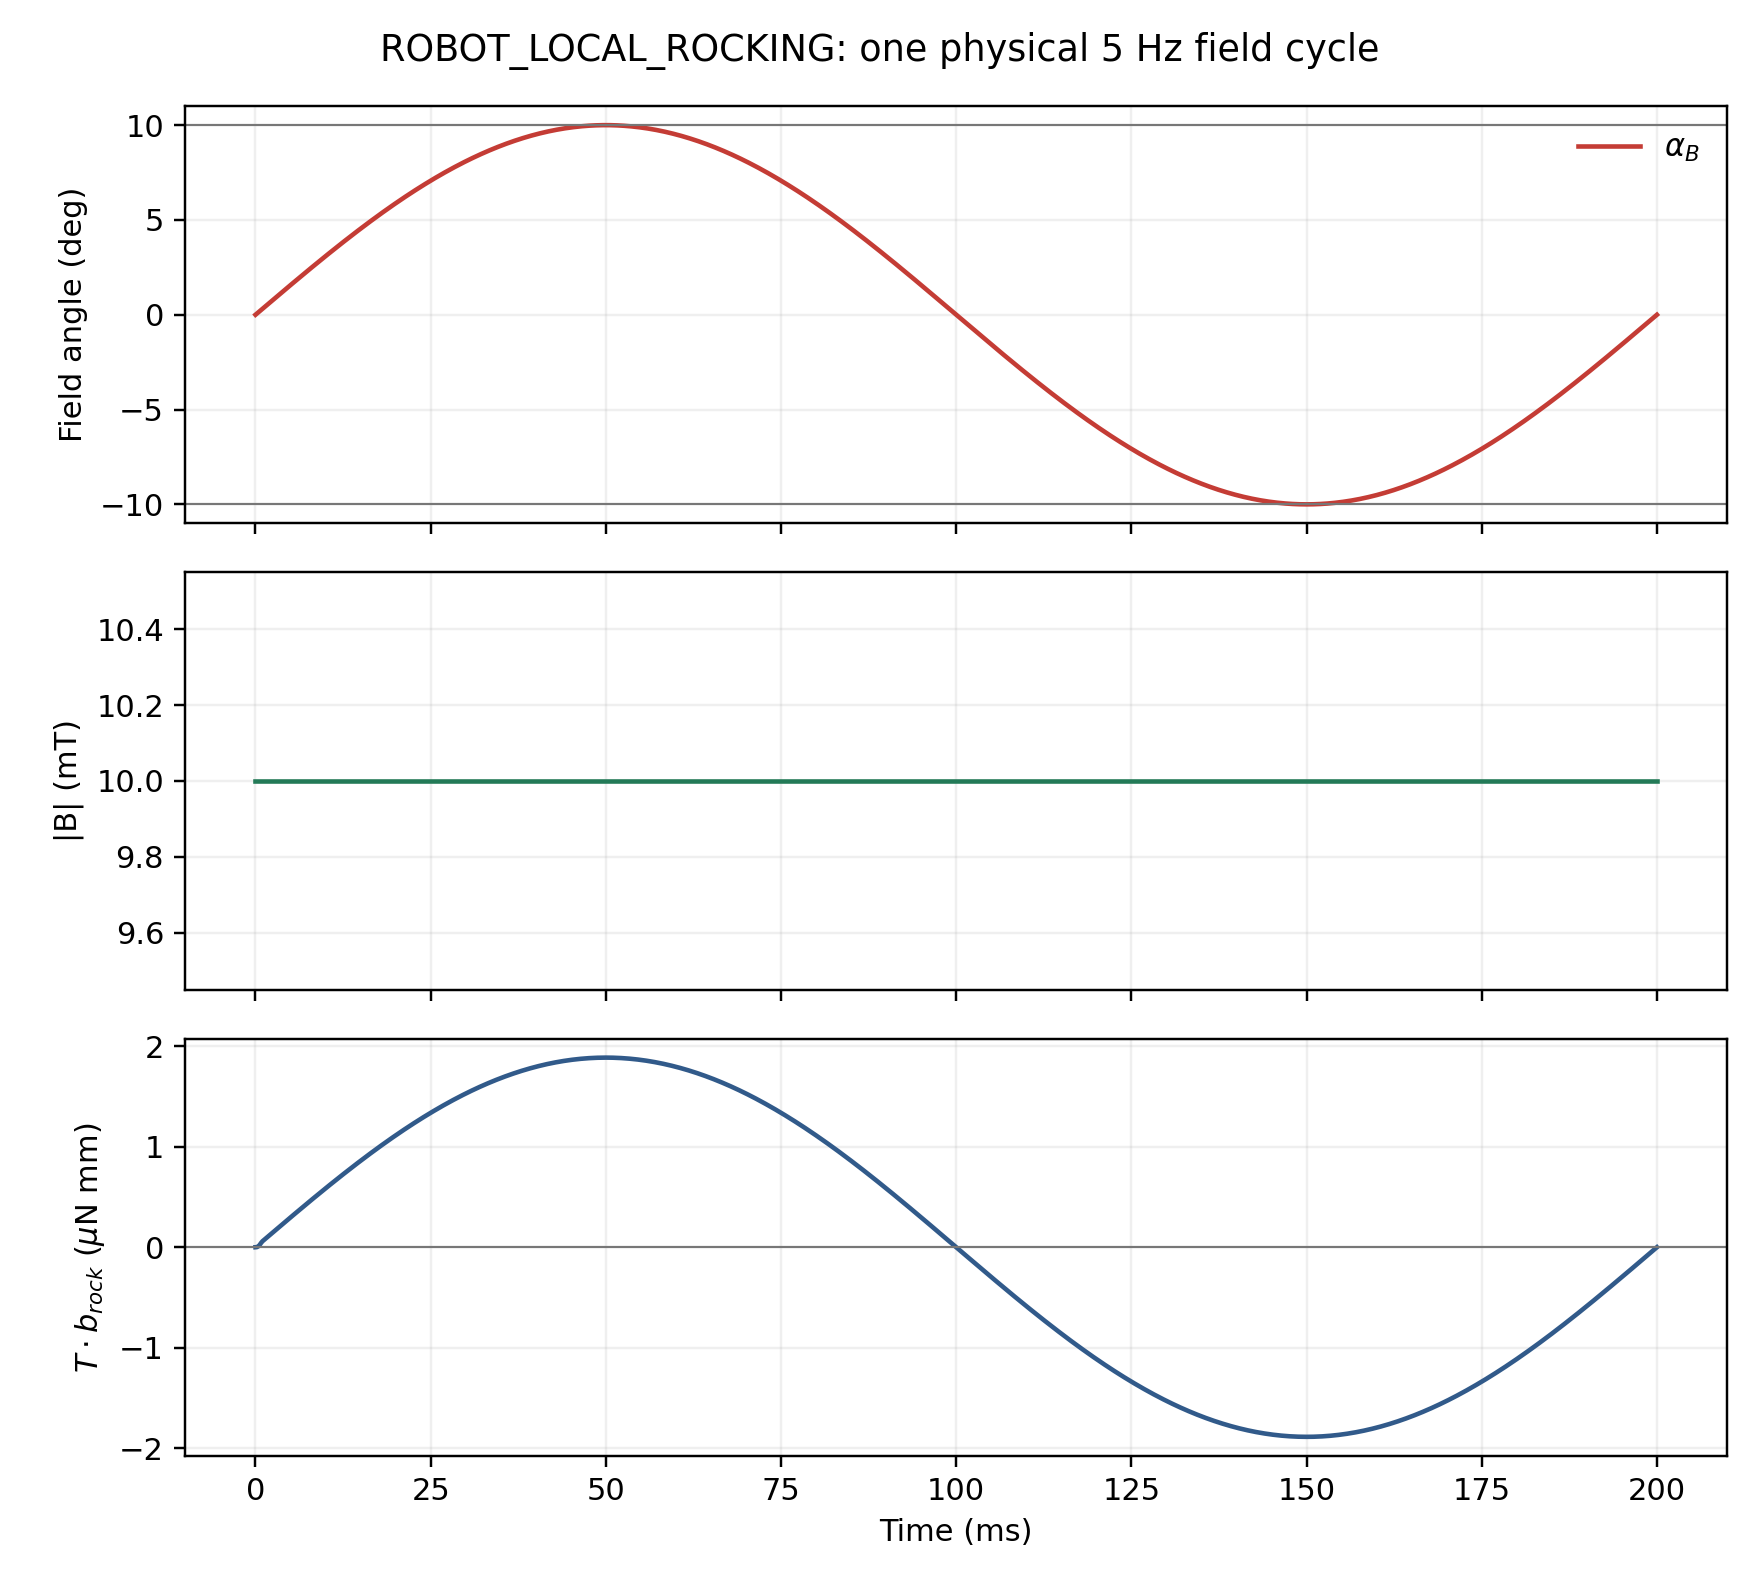

The data file committed next to this chart (first rows):
time_s, normalized_phase, alpha_B_deg, B_T, B_c_T, B_n_rock_T, B_b_rock_T, T_rock_Nmm, Bx_T, By_T, Bz_T
0.0, 0.0, 1.3977046940025216e-15, 0.01, 0.01, 2.439454888092385e-19, -8.673617379884035e-19, 0.0, 0.009763, -0.0006183, 0.002075
0.0002, 0.001, 0.06283, 0.01, 0.01, 1.0966152759661667e-05, 0.0, 1.2404118735635202e-06, 0.009764, -0.0006074, 0.002074
0.0004, 0.002, 0.1257, 0.01, 0.01, 2.1931859407827906e-05, -8.673617379884035e-19, 8.396463430252658e-06, 0.009764, -0.0005965, 0.002073
0.0006, 0.003, 0.1885, 0.01, 0.01, 3.28966738553156e-05, -8.673617379884035e-19, 2.3184902780408386e-05, 0.009765, -0.0005856, 0.002073
0.0008, 0.004, 0.2513, 0.01, 0.01, 4.386015005756474e-05, 0.0, 4.274215421806967e-05, 0.009766, -0.0005747, 0.002072
0.001, 0.005, 0.3141, 0.01, 0.01, 5.482184203694311e-05, -8.673617379884035e-19, 5.9625482717952496e-05, 0.009767, -0.0005638, 0.002071
0.0012, 0.006, 0.3769, 0.01, 0.01, 6.578130390504357e-05, -8.673617379884035e-19, 7.154524279775797e-05, 0.009768, -0.0005529, 0.00207
0.0014, 0.007, 0.4397, 0.01, 0.01, 7.673808988497113e-05, 0.0, 8.346209252070439e-05, 0.009768, -0.000542, 0.00207
0.0016, 0.008, 0.5024, 0.01, 0.01, 8.769175433361666e-05, 0.0, 9.53755471952069e-05, 0.009769, -0.0005311, 0.002069
0.0018, 0.009, 0.5652, 0.01, 0.01, 9.864185176391724e-05, -4.336808689942018e-19, 0.0001073, 0.00977, -0.0005202, 0.002068
0.002, 0.01, 0.6279, 0.01, 0.009999, 0.0001096, -4.336808689942018e-19, 0.0001192, 0.009771, -0.0005093, 0.002067
0.0022, 0.011, 0.6906, 0.01, 0.009999, 0.0001205, -8.673617379884035e-19, 0.0001311, 0.009771, -0.0004984, 0.002066
0.0024, 0.012, 0.7533, 0.01, 0.009999, 0.0001315, 0.0, 0.000143, 0.009772, -0.0004875, 0.002066
0.0026, 0.013, 0.8159, 0.01, 0.009999, 0.0001424, -8.673617379884035e-19, 0.0001549, 0.009773, -0.0004766, 0.002065
0.0028, 0.014, 0.8785, 0.01, 0.009999, 0.0001533, -4.336808689942018e-19, 0.0001668, 0.009774, -0.0004658, 0.002064
0.003, 0.015, 0.9411, 0.01, 0.009999, 0.0001642, 4.336808689942018e-19, 0.0001786, 0.009774, -0.0004549, 0.002063
0.0032, 0.016, 1.004, 0.01, 0.009998, 0.0001752, -4.336808689942018e-19, 0.0001905, 0.009775, -0.000444, 0.002063
0.0034, 0.017, 1.066, 0.01, 0.009998, 0.0001861, -4.336808689942018e-19, 0.0002024, 0.009776, -0.0004332, 0.002062
0.0036, 0.018, 1.129, 0.01, 0.009998, 0.000197, -4.336808689942018e-19, 0.0002142, 0.009776, -0.0004223, 0.002061
0.0038, 0.019, 1.191, 0.01, 0.009998, 0.0002078, -4.336808689942018e-19, 0.0002261, 0.009777, -0.0004115, 0.00206
0.004, 0.02, 1.253, 0.01, 0.009998, 0.0002187, 0.0, 0.0002379, 0.009777, -0.0004006, 0.002059
0.0042, 0.021, 1.316, 0.01, 0.009997, 0.0002296, -8.673617379884035e-19, 0.0002497, 0.009778, -0.0003898, 0.002059
0.0044, 0.022, 1.378, 0.01, 0.009997, 0.0002405, -8.673617379884035e-19, 0.0002615, 0.009779, -0.000379, 0.002058
0.0046, 0.023, 1.44, 0.01, 0.009997, 0.0002513, -4.336808689942018e-19, 0.0002733, 0.009779, -0.0003682, 0.002057
0.0048, 0.024, 1.502, 0.01, 0.009997, 0.0002622, -8.673617379884035e-19, 0.0002851, 0.00978, -0.0003574, 0.002056
0.005, 0.025, 1.564, 0.01, 0.009996, 0.000273, -1.3010426069826053e-18, 0.0002969, 0.00978, -0.0003466, 0.002055
0.0052, 0.026, 1.626, 0.01, 0.009996, 0.0002838, -4.336808689942018e-19, 0.0003087, 0.009781, -0.0003358, 0.002054
0.0054, 0.027, 1.688, 0.01, 0.009996, 0.0002946, 0.0, 0.0003204, 0.009781, -0.000325, 0.002054
0.0056, 0.028, 1.75, 0.01, 0.009995, 0.0003054, -4.336808689942018e-19, 0.0003322, 0.009782, -0.0003143, 0.002053
0.0058, 0.029, 1.812, 0.01, 0.009995, 0.0003162, -8.673617379884035e-19, 0.0003439, 0.009782, -0.0003035, 0.002052
0.006, 0.03, 1.874, 0.01, 0.009995, 0.000327, -4.336808689942018e-19, 0.0003556, 0.009783, -0.0002928, 0.002051
0.0062, 0.031, 1.935, 0.01, 0.009994, 0.0003377, -8.673617379884035e-19, 0.0003673, 0.009783, -0.0002821, 0.00205
0.0064, 0.032, 1.997, 0.01, 0.009994, 0.0003485, -8.673617379884035e-19, 0.000379, 0.009784, -0.0002713, 0.00205
0.0066, 0.033, 2.059, 0.01, 0.009994, 0.0003592, 0.0, 0.0003907, 0.009784, -0.0002607, 0.002049
0.0068, 0.034, 2.12, 0.01, 0.009993, 0.0003699, -4.336808689942018e-19, 0.0004024, 0.009785, -0.00025, 0.002048
0.007, 0.035, 2.181, 0.01, 0.009993, 0.0003806, -8.673617379884035e-19, 0.000414, 0.009785, -0.0002393, 0.002047
0.0072, 0.036, 2.243, 0.01, 0.009992, 0.0003913, -4.336808689942018e-19, 0.0004256, 0.009786, -0.0002286, 0.002046
0.0074, 0.037, 2.304, 0.01, 0.009992, 0.000402, -4.336808689942018e-19, 0.0004372, 0.009786, -0.000218, 0.002045
0.0076, 0.038, 2.365, 0.01, 0.009991, 0.0004127, -8.673617379884035e-19, 0.0004488, 0.009787, -0.0002074, 0.002045
0.0078, 0.039, 2.426, 0.01, 0.009991, 0.0004233, -4.336808689942018e-19, 0.0004604, 0.009787, -0.0001968, 0.002044
0.008, 0.04, 2.487, 0.01, 0.009991, 0.0004339, 0.0, 0.0004719, 0.009787, -0.0001862, 0.002043
0.0082, 0.041, 2.548, 0.01, 0.00999, 0.0004445, -4.336808689942018e-19, 0.0004835, 0.009788, -0.0001756, 0.002042
0.0084, 0.042, 2.608, 0.01, 0.00999, 0.0004551, -4.336808689942018e-19, 0.000495, 0.009788, -0.0001651, 0.002041
0.0086, 0.043, 2.669, 0.01, 0.009989, 0.0004657, 0.0, 0.0005065, 0.009788, -0.0001545, 0.00204
0.0088, 0.044, 2.73, 0.01, 0.009989, 0.0004762, -8.673617379884035e-19, 0.0005179, 0.009789, -0.000144, 0.00204
0.009, 0.045, 2.79, 0.01, 0.009988, 0.0004867, -4.336808689942018e-19, 0.0005294, 0.009789, -0.0001335, 0.002039
0.0092, 0.046, 2.85, 0.01, 0.009988, 0.0004972, -4.336808689942018e-19, 0.0005408, 0.009789, -0.000123, 0.002038
0.0094, 0.047, 2.91, 0.01, 0.009987, 0.0005077, -8.673617379884035e-19, 0.0005522, 0.00979, -0.0001125, 0.002037
0.0096, 0.048, 2.97, 0.01, 0.009987, 0.0005182, -8.673617379884035e-19, 0.0005636, 0.00979, -0.0001021, 0.002036
0.0098, 0.049, 3.03, 0.01, 0.009986, 0.0005286, -4.336808689942018e-19, 0.000575, 0.00979, -9.16776282924694e-05, 0.002035
0.01, 0.05, 3.09, 0.01, 0.009985, 0.0005391, -8.673617379884035e-19, 0.0005863, 0.00979, -8.127460780585875e-05, 0.002035
0.0102, 0.051, 3.15, 0.01, 0.009985, 0.0005495, -4.336808689942018e-19, 0.0005976, 0.009791, -7.089271549494996e-05, 0.002034
0.0104, 0.052, 3.209, 0.01, 0.009984, 0.0005599, -8.673617379884035e-19, 0.0006089, 0.009791, -6.053237299955463e-05, 0.002033
0.0106, 0.053, 3.269, 0.01, 0.009984, 0.0005702, 0.0, 0.0006202, 0.009791, -5.019400097636023e-05, 0.002032
0.0108, 0.054, 3.328, 0.01, 0.009983, 0.0005806, -4.336808689942018e-19, 0.0006314, 0.009791, -3.987801907899663e-05, 0.002031
0.011, 0.055, 3.387, 0.01, 0.009983, 0.0005909, -8.673617379884035e-19, 0.0006426, 0.009792, -2.9584845938224262e-05, 0.00203
0.0112, 0.056, 3.446, 0.01, 0.009982, 0.0006012, 4.336808689942018e-19, 0.0006538, 0.009792, -1.931489914220951e-05, 0.00203
0.0114, 0.057, 3.505, 0.01, 0.009981, 0.0006114, -4.336808689942018e-19, 0.000665, 0.009792, -9.068595216911283e-06, 0.002029
0.0116, 0.058, 3.564, 0.01, 0.009981, 0.0006217, 0.0, 0.0006761, 0.009792, 1.1536503934207547e-06, 0.002028
0.0118, 0.059, 3.623, 0.01, 0.00998, 0.0006319, -4.336808689942018e-19, 0.0006872, 0.009792, 1.135142334564838e-05, 0.002027
... 941 more rows
